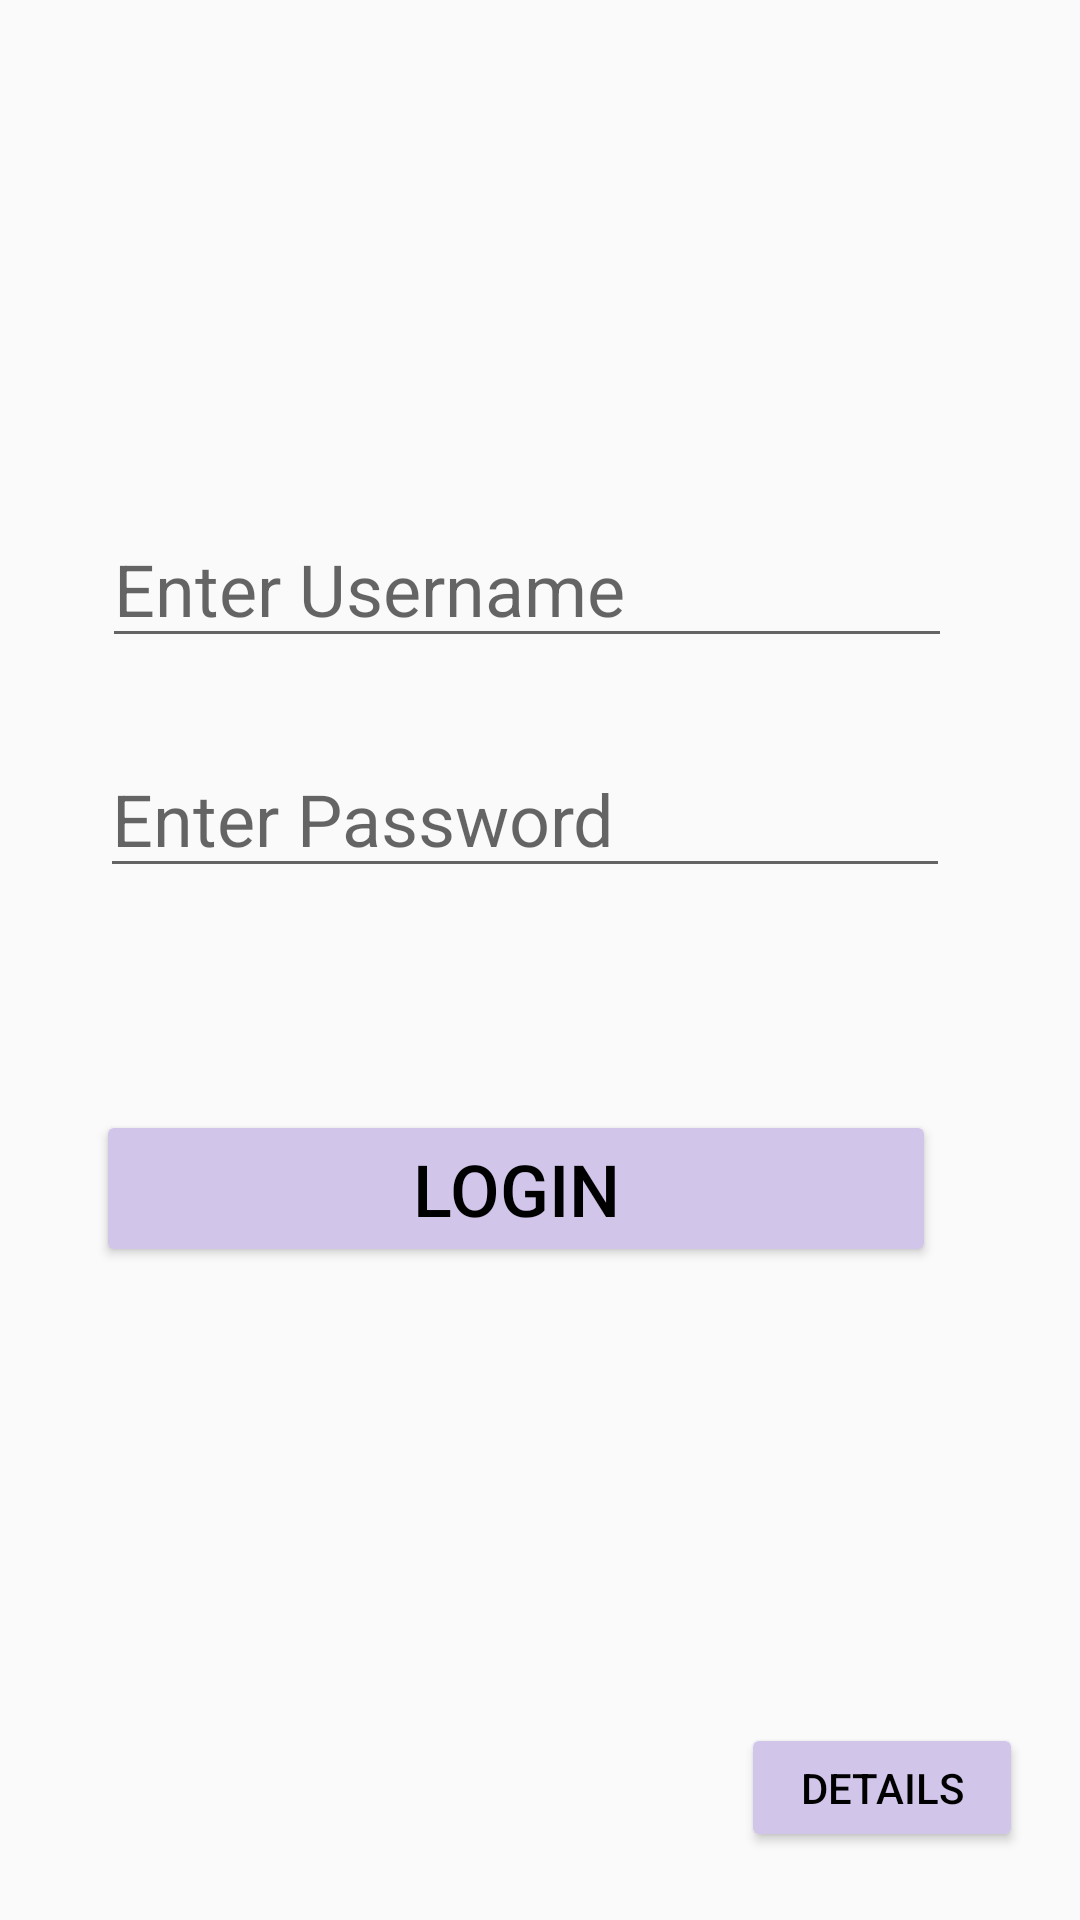

Android layout source for this screen:
<!-- AndroidManifest.xml: application theme Theme.ThermSASApp -->
<!-- res/layout/login_activity.xml -->
<?xml version="1.0" encoding="utf-8"?>
<androidx.constraintlayout.widget.ConstraintLayout xmlns:android="http://schemas.android.com/apk/res/android"
    xmlns:app="http://schemas.android.com/apk/res-auto"
    android:layout_width="match_parent"
    android:layout_height="match_parent" >

    

    <Button
        android:id="@+id/details5"
        android:layout_width="94dp"
        android:layout_height="43dp"
        android:backgroundTint="#D2C5EA"
        android:text="Details"
        android:textColor="#000000"
        android:textSize="14sp"
        app:layout_constraintBottom_toBottomOf="parent"
        app:layout_constraintEnd_toEndOf="parent"
        app:layout_constraintHorizontal_bias="0.929"
        app:layout_constraintStart_toStartOf="parent"
        app:layout_constraintTop_toTopOf="parent"
        app:layout_constraintVertical_bias="0.962" />

    <Button
        android:id="@+id/loginbutton2"
        android:layout_width="280dp"
        android:layout_height="0dp"
        android:layout_marginTop="370dp"
        android:layout_marginEnd="16dp"
        android:backgroundTint="#D2C5EA"
        android:text="Login"
        android:textColor="#000000"
        android:textSize="24sp"
        app:layout_constraintEnd_toEndOf="parent"
        app:layout_constraintStart_toStartOf="parent"
        app:layout_constraintTop_toTopOf="parent" />

    <EditText
        android:id="@+id/editTextPassword"
        android:layout_width="wrap_content"
        android:layout_height="wrap_content"
        android:ems="10"
        android:hint="Enter Password"
        android:inputType="textPassword"
        android:textSize="24sp"
        app:layout_constraintBottom_toTopOf="@+id/loginbutton2"
        app:layout_constraintEnd_toEndOf="parent"
        app:layout_constraintHorizontal_bias="0.436"
        app:layout_constraintStart_toStartOf="parent"
        app:layout_constraintTop_toTopOf="@+id/editTextUsername"
        app:layout_constraintVertical_bias="0.509" />

    <EditText
        android:id="@+id/editTextUsername"
        android:layout_width="wrap_content"
        android:layout_height="wrap_content"
        android:layout_marginTop="170dp"
        android:ems="10"
        android:hint="Enter Username"
        android:inputType="textPersonName"
        android:textSize="24sp"
        app:layout_constraintEnd_toEndOf="parent"
        app:layout_constraintHorizontal_bias="0.443"
        app:layout_constraintStart_toStartOf="parent"
        app:layout_constraintTop_toTopOf="parent" />

</androidx.constraintlayout.widget.ConstraintLayout>
<!-- resources referenced by this layout -->
<resources>
  <style name="Theme.ThermSASApp" parent="Theme.AppCompat.Light.DarkActionBar">
          
          <item name="colorPrimary">@color/purple_500</item>
          
          <item name="colorSecondary">@color/teal_200</item>
          
          
      </style>
  <color name="purple_500">#FF6200EE</color>
  <color name="teal_200">#FF03DAC5</color>
</resources>
